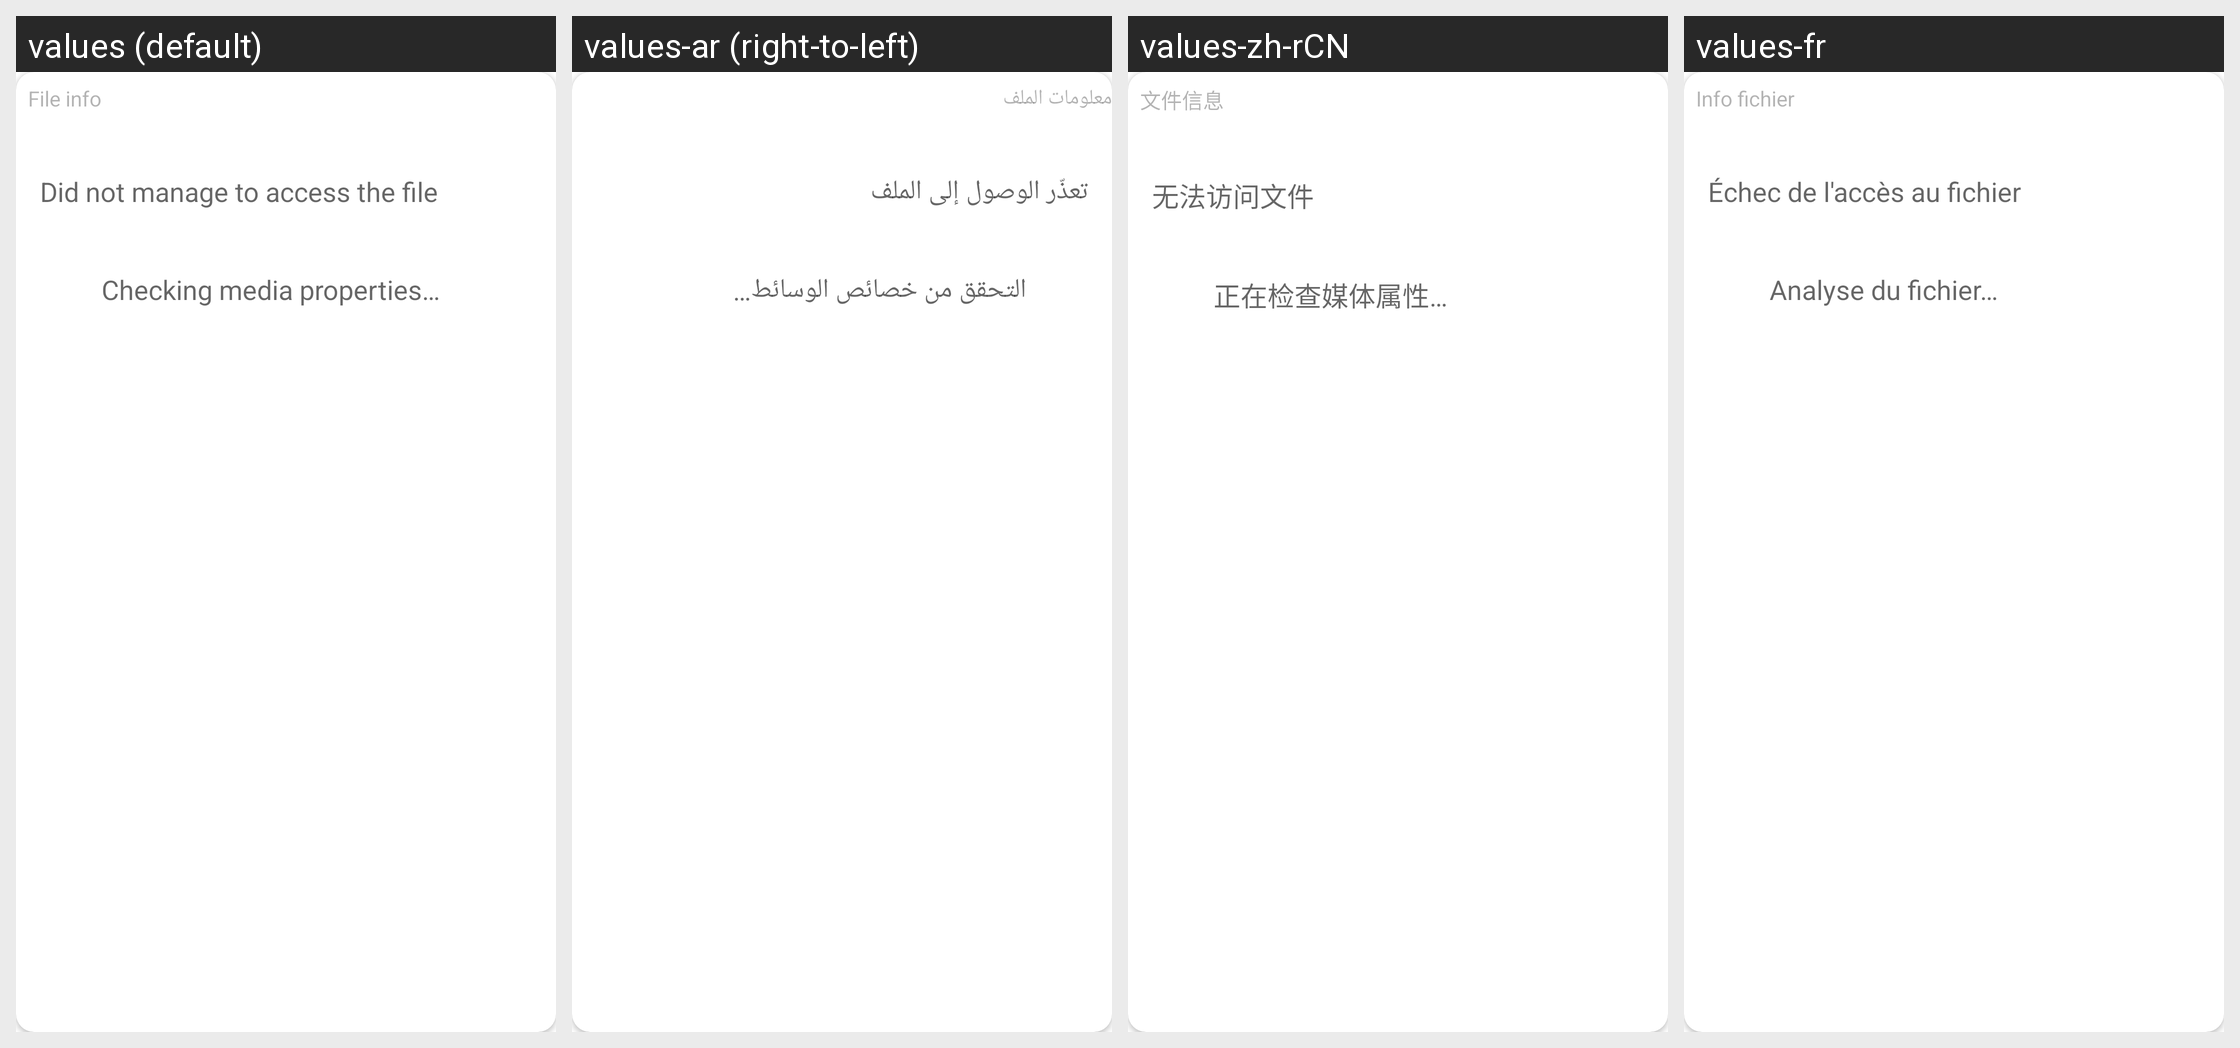

Translations of the strings shown on this Android screen, per locale in the grid:
Android screen res/layout/video_info2_file.xml rendered under 4 locales, left to right: values (default), values-ar (right-to-left), values-zh-rCN, values-fr. Device: Nexus 5 (rendered at 1080×1920; each locale shown at half size, 540×960, under a caption strip naming it); theme Theme.MaterialComponents.DayNight.NoActionBar.
Other locales in the repository, not shown: values-cs-rCZ, values-de, values-el-rGR, values-es, values-fa-rIR, values-hu-rHU, values-it, values-iw, values-kaa, values-kmr-rTR, values-ko, values-lt-rLT, values-nl, values-or-rIN, values-pl, values-pt-rBR, values-pt-rPT, values-ru, values-sat-rIN, values-sk-rSK, values-sv-rSE, values-ta-rIN, values-tr-rTR, values-uk-rUA, values-vi-rVN, values-zh-rTW.
Strings drawn on this screen, with the default value and each locale's value (text and hints the layout hard-codes, and strings that could not be matched under every locale, appear in the picture but are not listed):

info_file
  values: File info
  values-ar: معلومات الملف
  values-zh-rCN: 文件信息
  values-fr: Info fichier

file_access_error
  values: Did not manage to access the file
  values-ar: تعذّر الوصول إلى الملف
  values-zh-rCN: 无法访问文件
  values-fr: Échec de l'accès au fichier

info_processing
  values: Checking media properties…
  values-ar: التحقق من خصائص الوسائط…
  values-zh-rCN: 正在检查媒体属性…
  values-fr: Analyse du fichier…
